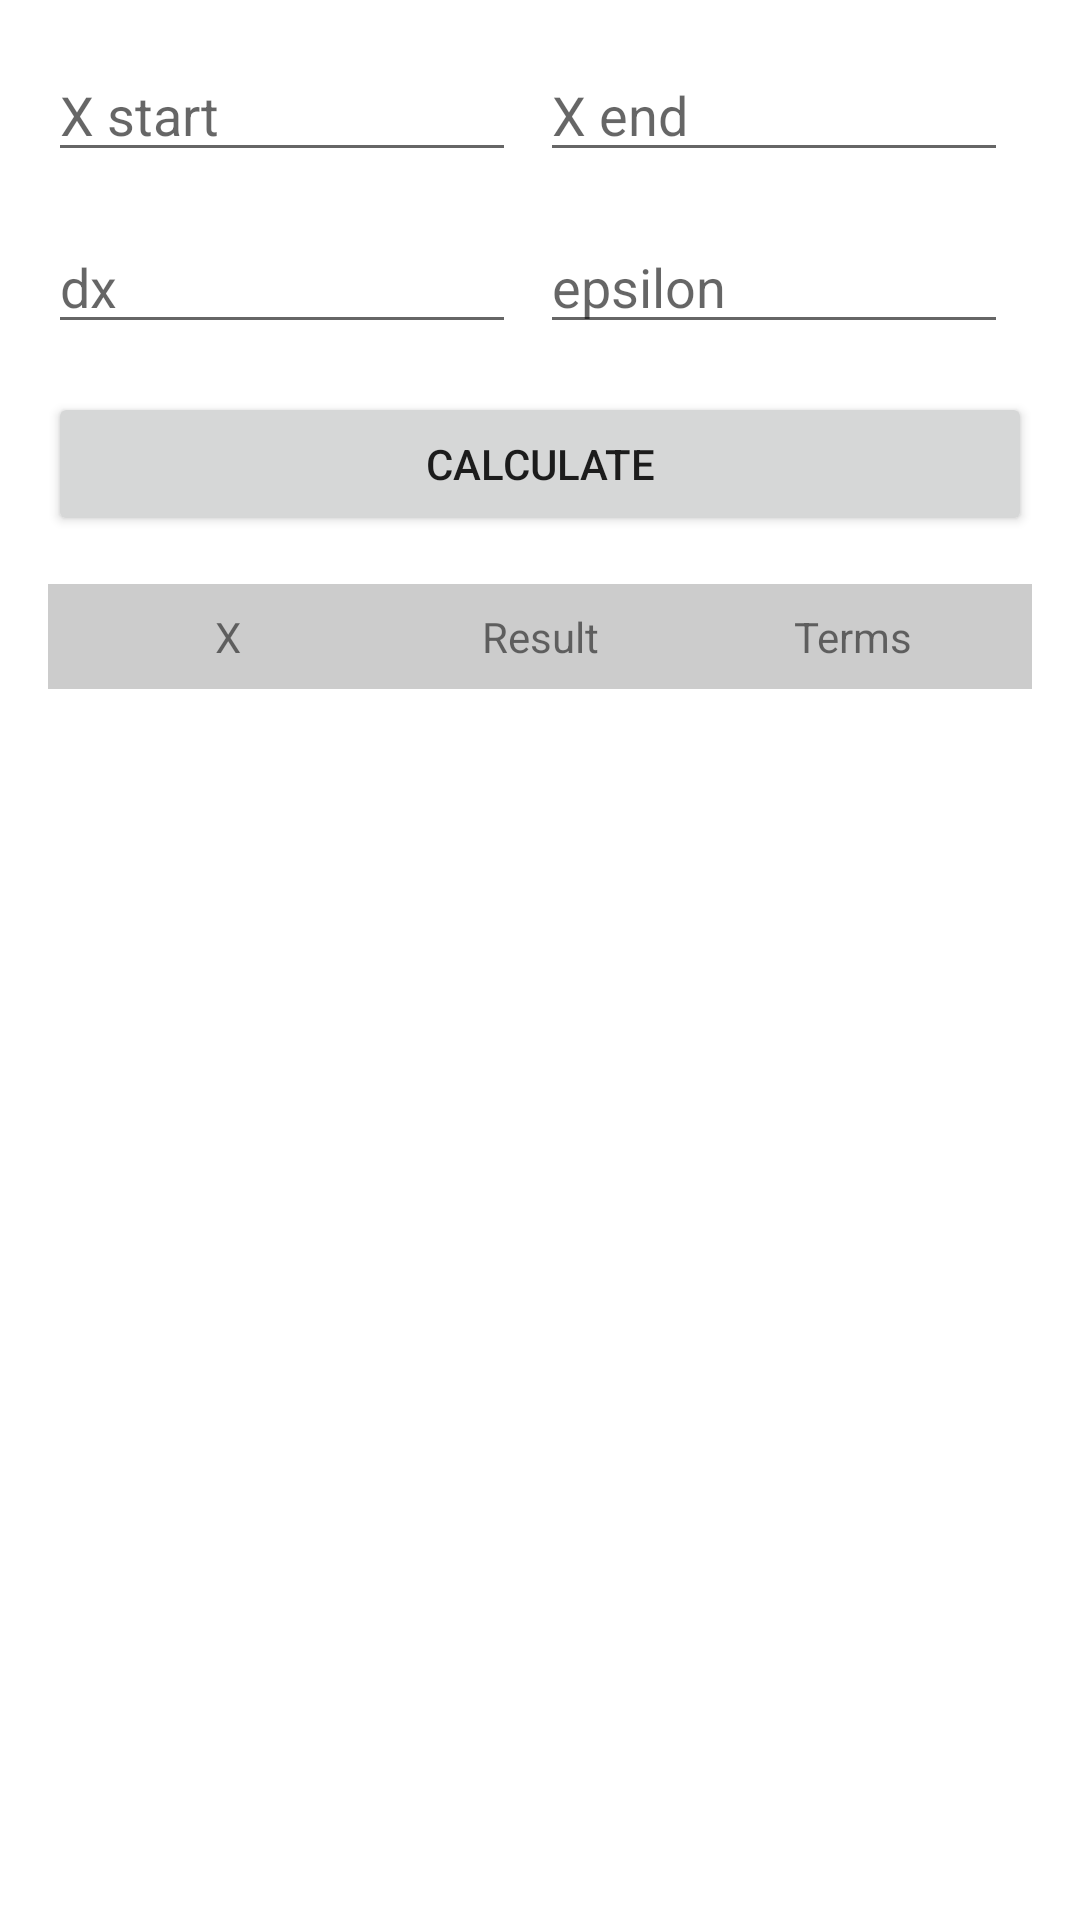

Layout XML and referenced resources for this Android screen:
<!-- AndroidManifest.xml: application theme Theme.MaterialComponents.DayNight.DarkActionBar -->
<!-- res/layout/fragment_third.xml -->
<?xml version="1.0" encoding="utf-8"?>

<LinearLayout xmlns:android="http://schemas.android.com/apk/res/android"
    android:layout_width="match_parent"
    android:layout_height="match_parent"
    android:orientation="vertical"
    android:padding="16dp">

    <LinearLayout
        android:layout_width="match_parent"
        android:layout_height="wrap_content"
        android:orientation="horizontal"
        android:layout_marginBottom="16dp">

        <EditText
            android:id="@+id/editText1"
            android:layout_width="0dp"
            android:layout_height="wrap_content"
            android:layout_weight="1"
            android:hint="X start"
            android:inputType="numberDecimal|numberSigned"
            android:layout_marginEnd="8dp"/>

        <EditText
            android:id="@+id/editText2"
            android:layout_width="0dp"
            android:layout_height="wrap_content"
            android:layout_weight="1"
            android:hint="X end"
            android:inputType="numberDecimal|numberSigned"
            android:layout_marginEnd="8dp"/>
    </LinearLayout>

    <LinearLayout
        android:layout_width="match_parent"
        android:layout_height="wrap_content"
        android:orientation="horizontal"
        android:layout_marginBottom="16dp">

        <EditText
            android:id="@+id/editText3"
            android:layout_width="0dp"
            android:layout_height="wrap_content"
            android:layout_weight="1"
            android:hint="dx"
            android:inputType="numberDecimal|numberSigned"
            android:layout_marginEnd="8dp"/>

        <EditText
            android:id="@+id/editText4"
            android:layout_width="0dp"
            android:layout_height="wrap_content"
            android:layout_weight="1"
            android:hint="epsilon"
            android:inputType="numberDecimal|numberSigned"
            android:layout_marginEnd="8dp"/>
    </LinearLayout>

    <Button
        android:id="@+id/addButton"
        android:layout_width="match_parent"
        android:layout_height="wrap_content"
        android:text="Calculate"
        android:layout_marginBottom="16dp"/>

    <ScrollView
        android:layout_width="match_parent"
        android:layout_height="0dp"
        android:layout_weight="1">

        <TableLayout
            android:id="@+id/tableLayout"
            android:layout_width="match_parent"
            android:layout_height="wrap_content"
            android:stretchColumns="*">
            
            <TableRow
                android:background="#CCCCCC"
                android:padding="8dp">
                <TextView
                    android:layout_width="0dp"
                    android:layout_height="wrap_content"
                    android:layout_weight="1"
                    android:gravity="center"
                    android:text="X"/>
                <TextView
                    android:layout_width="0dp"
                    android:layout_height="wrap_content"
                    android:layout_weight="1"
                    android:gravity="center"
                    android:text="Result"/>
                <TextView
                    android:layout_width="0dp"
                    android:layout_height="wrap_content"
                    android:layout_weight="1"
                    android:gravity="center"
                    android:text="Terms"/>
            </TableRow>
        </TableLayout>
    </ScrollView>

</LinearLayout>
<!-- resources referenced by this layout -->
<resources>

</resources>
